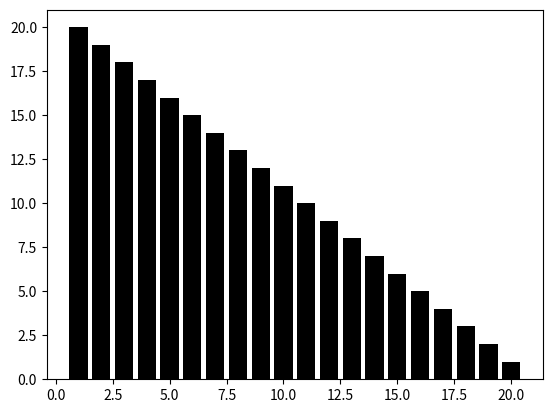

Source code (Python):
import numpy as np
import matplotlib.pyplot as plt
import matplotlib.animation as animation


fig, ax = plt.subplots()
n=20
#data = np.random.uniform(0,100,n)
data=np.linspace(n,1,n)
x = np.linspace(1, n, n)

#1er argument -> num de la frame
def bubble_sort_step(frame) :

  for j in range(n-1-frame) :
    if data[j]>data[j+1] :
      aux = data[j]
      data[j]=data[j+1]
      data[j+1]=aux
      
      bars[j].set_height(data[j])
      bars[j+1].set_height(data[j+1])
  
plt.bar(x,data,color='black')
bars=plt.bar(x,data,color='black')
ani = animation.FuncAnimation(fig,bubble_sort_step, frames=n,repeat=False)
plt.show()
